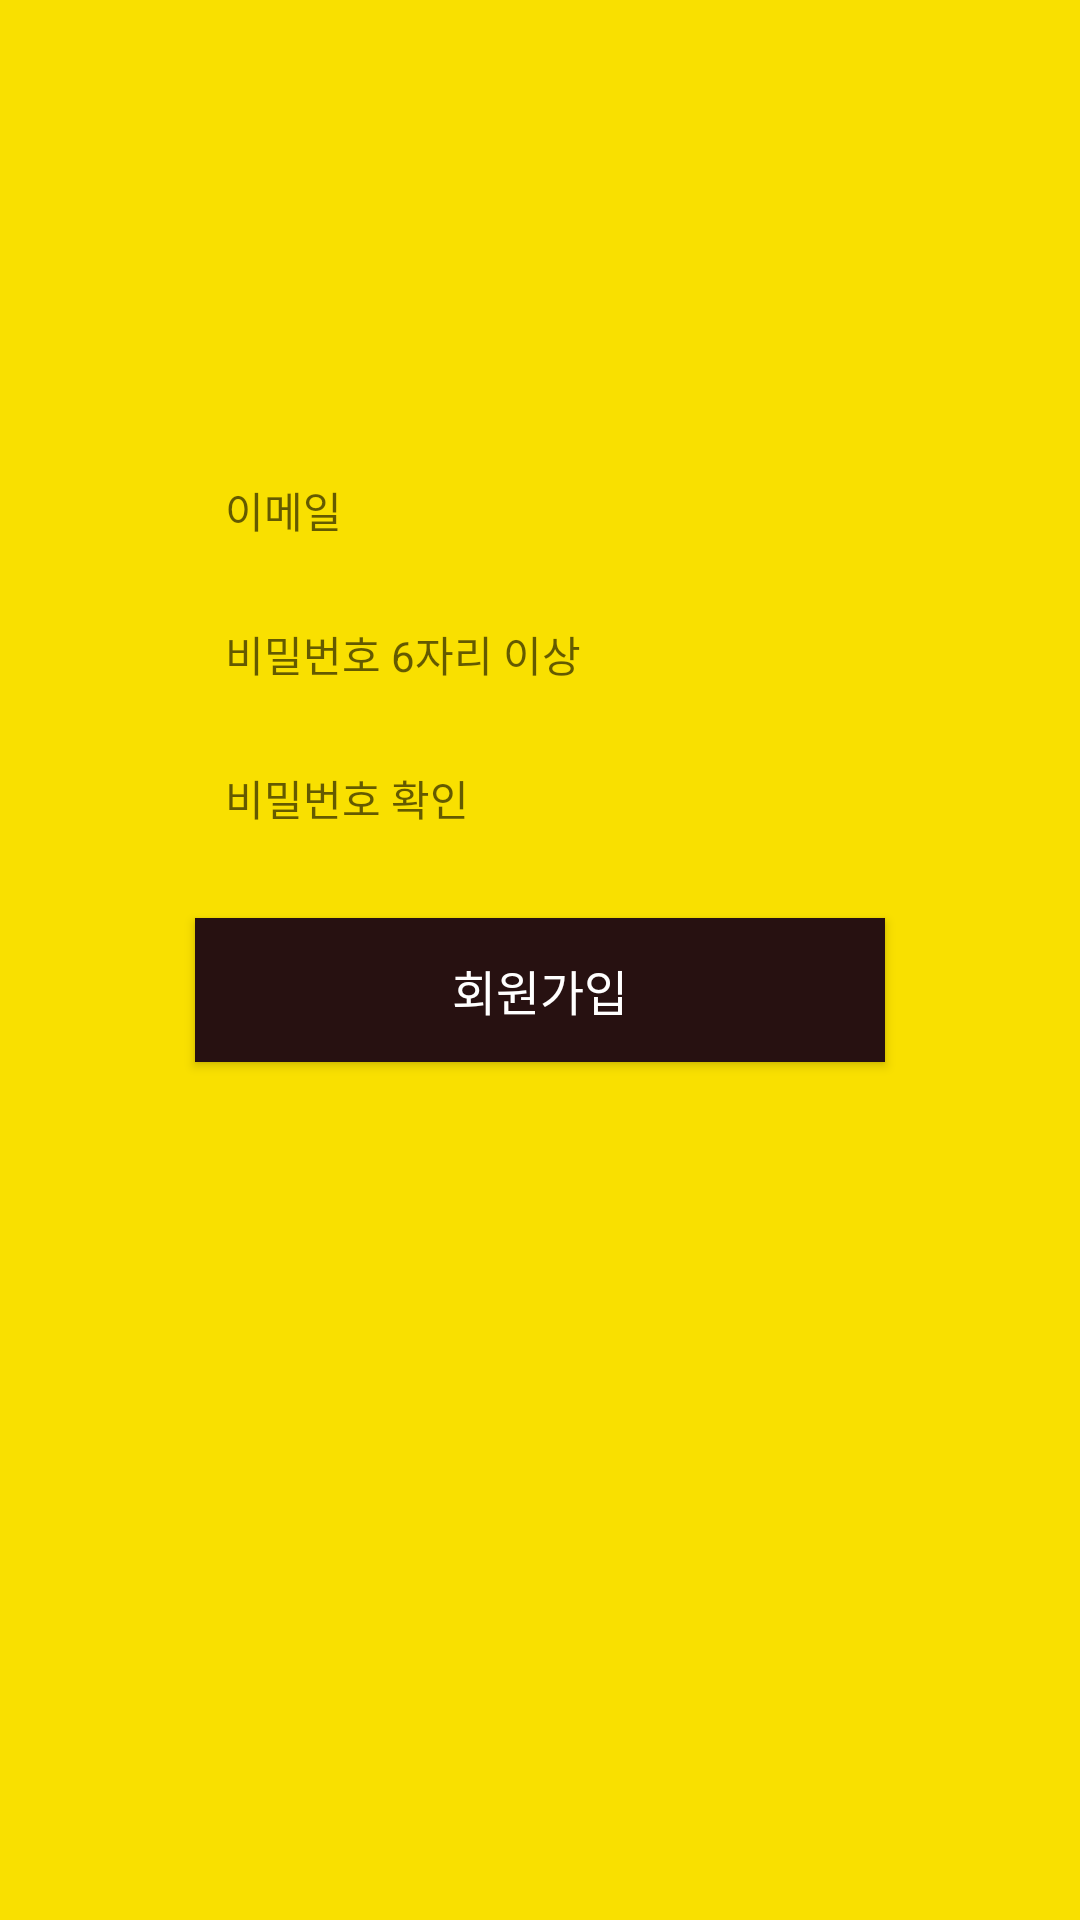

Android layout source for this screen:
<!-- AndroidManifest.xml: application theme Theme.Exercise0817 -->
<!-- res/layout/activity_signup.xml -->
<?xml version="1.0" encoding="utf-8"?>
<androidx.constraintlayout.widget.ConstraintLayout xmlns:android="http://schemas.android.com/apk/res/android"
    xmlns:app="http://schemas.android.com/apk/res-auto"
    xmlns:tools="http://schemas.android.com/tools"
    android:layout_width="match_parent"
    android:layout_height="match_parent"
    android:background="#F9E000"
    tools:context=".SignUpActivity"
    >

    <ImageView
        android:id="@+id/imageView3"
        android:layout_width="100dp"
        android:layout_height="30dp"
        android:layout_marginTop="100dp"
        android:src="@drawable/kakaologo2"
        app:layout_constraintStart_toStartOf="@+id/btn_Signup"
        app:layout_constraintTop_toTopOf="parent" />

    <EditText
        android:id="@+id/et_SignupEmail"
        android:layout_width="230dp"
        android:layout_height="48dp"
        android:layout_marginTop="16dp"
        android:background="@drawable/white"
        android:ems="10"
        android:hint="이메일"
        android:inputType="textPersonName"
        android:minHeight="48dp"
        android:paddingLeft="10dp"
        android:textSize="14sp"
        app:layout_constraintEnd_toEndOf="@+id/btn_Signup"
        app:layout_constraintStart_toStartOf="@+id/btn_Signup"
        app:layout_constraintTop_toBottomOf="@+id/imageView3"
        tools:ignore="SpeakableTextPresentCheck" />

    <EditText
        android:id="@+id/et_SignupPw"
        android:layout_width="230dp"
        android:layout_height="48dp"
        android:background="@drawable/white"
        android:ems="10"
        android:hint="비밀번호 6자리 이상"
        android:inputType="textPersonName"
        android:minHeight="48dp"
        android:paddingLeft="10dp"
        android:textColor="#271111"
        android:textSize="14sp"
        app:layout_constraintEnd_toEndOf="@+id/et_SignupEmail"
        app:layout_constraintStart_toStartOf="@+id/et_SignupEmail"
        app:layout_constraintTop_toBottomOf="@+id/et_SignupEmail" />

    <Button
        android:id="@+id/btn_Signup"


        android:layout_width="230dp"

        android:layout_height="wrap_content"
        android:layout_marginStart="100dp"
        android:layout_marginTop="16dp"
        android:layout_marginEnd="100dp"
        android:background="#271111"
        android:text="회원가입"
        android:textAllCaps="true"
        android:textColor="#FFFFFF"
        android:textSize="16sp"
        app:layout_constraintEnd_toEndOf="parent"
        app:layout_constraintStart_toStartOf="parent"
        app:layout_constraintTop_toBottomOf="@+id/et_PwCheck" />

    <EditText
        android:id="@+id/et_PwCheck"
        android:layout_width="230dp"
        android:layout_height="48dp"
        android:background="@drawable/white"
        android:ems="10"
        android:hint="비밀번호 확인"
        android:inputType="textPersonName"
        android:minHeight="48dp"
        android:paddingLeft="10dp"
        android:textColor="#271111"
        android:textSize="14sp"
        app:layout_constraintEnd_toEndOf="@+id/et_SignupPw"
        app:layout_constraintStart_toStartOf="@+id/et_SignupPw"
        app:layout_constraintTop_toBottomOf="@+id/et_SignupPw"
        tools:ignore="SpeakableTextPresentCheck" />

</androidx.constraintlayout.widget.ConstraintLayout>
<!-- resources referenced by this layout -->
<resources>
  <style name="Theme.Exercise0817" parent="Theme.MaterialComponents.DayNight.DarkActionBar">
          
          <item name="colorPrimary">@color/purple_500</item>
          <item name="colorPrimaryVariant">@color/purple_700</item>
          <item name="colorOnPrimary">@color/white</item>
          
          <item name="colorSecondary">@color/teal_200</item>
          <item name="colorSecondaryVariant">@color/teal_700</item>
          <item name="colorOnSecondary">@color/black</item>
          
          <item name="android:statusBarColor" tools:targetApi="l">?attr/colorPrimaryVariant</item>
          
      </style>
  <!-- not gathered from this repository: default colours our renderer supplied (Android Studio template values) -->
  <color name="purple_500">#FF6200EE</color>
  <color name="purple_700">#FF3700B3</color>
  <color name="teal_200">#FF03DAC5</color>
  <color name="teal_700">#FF018786</color>
  <color name="black">#FF000000</color>
  <color name="white">#FFFFFFFF</color>
</resources>
